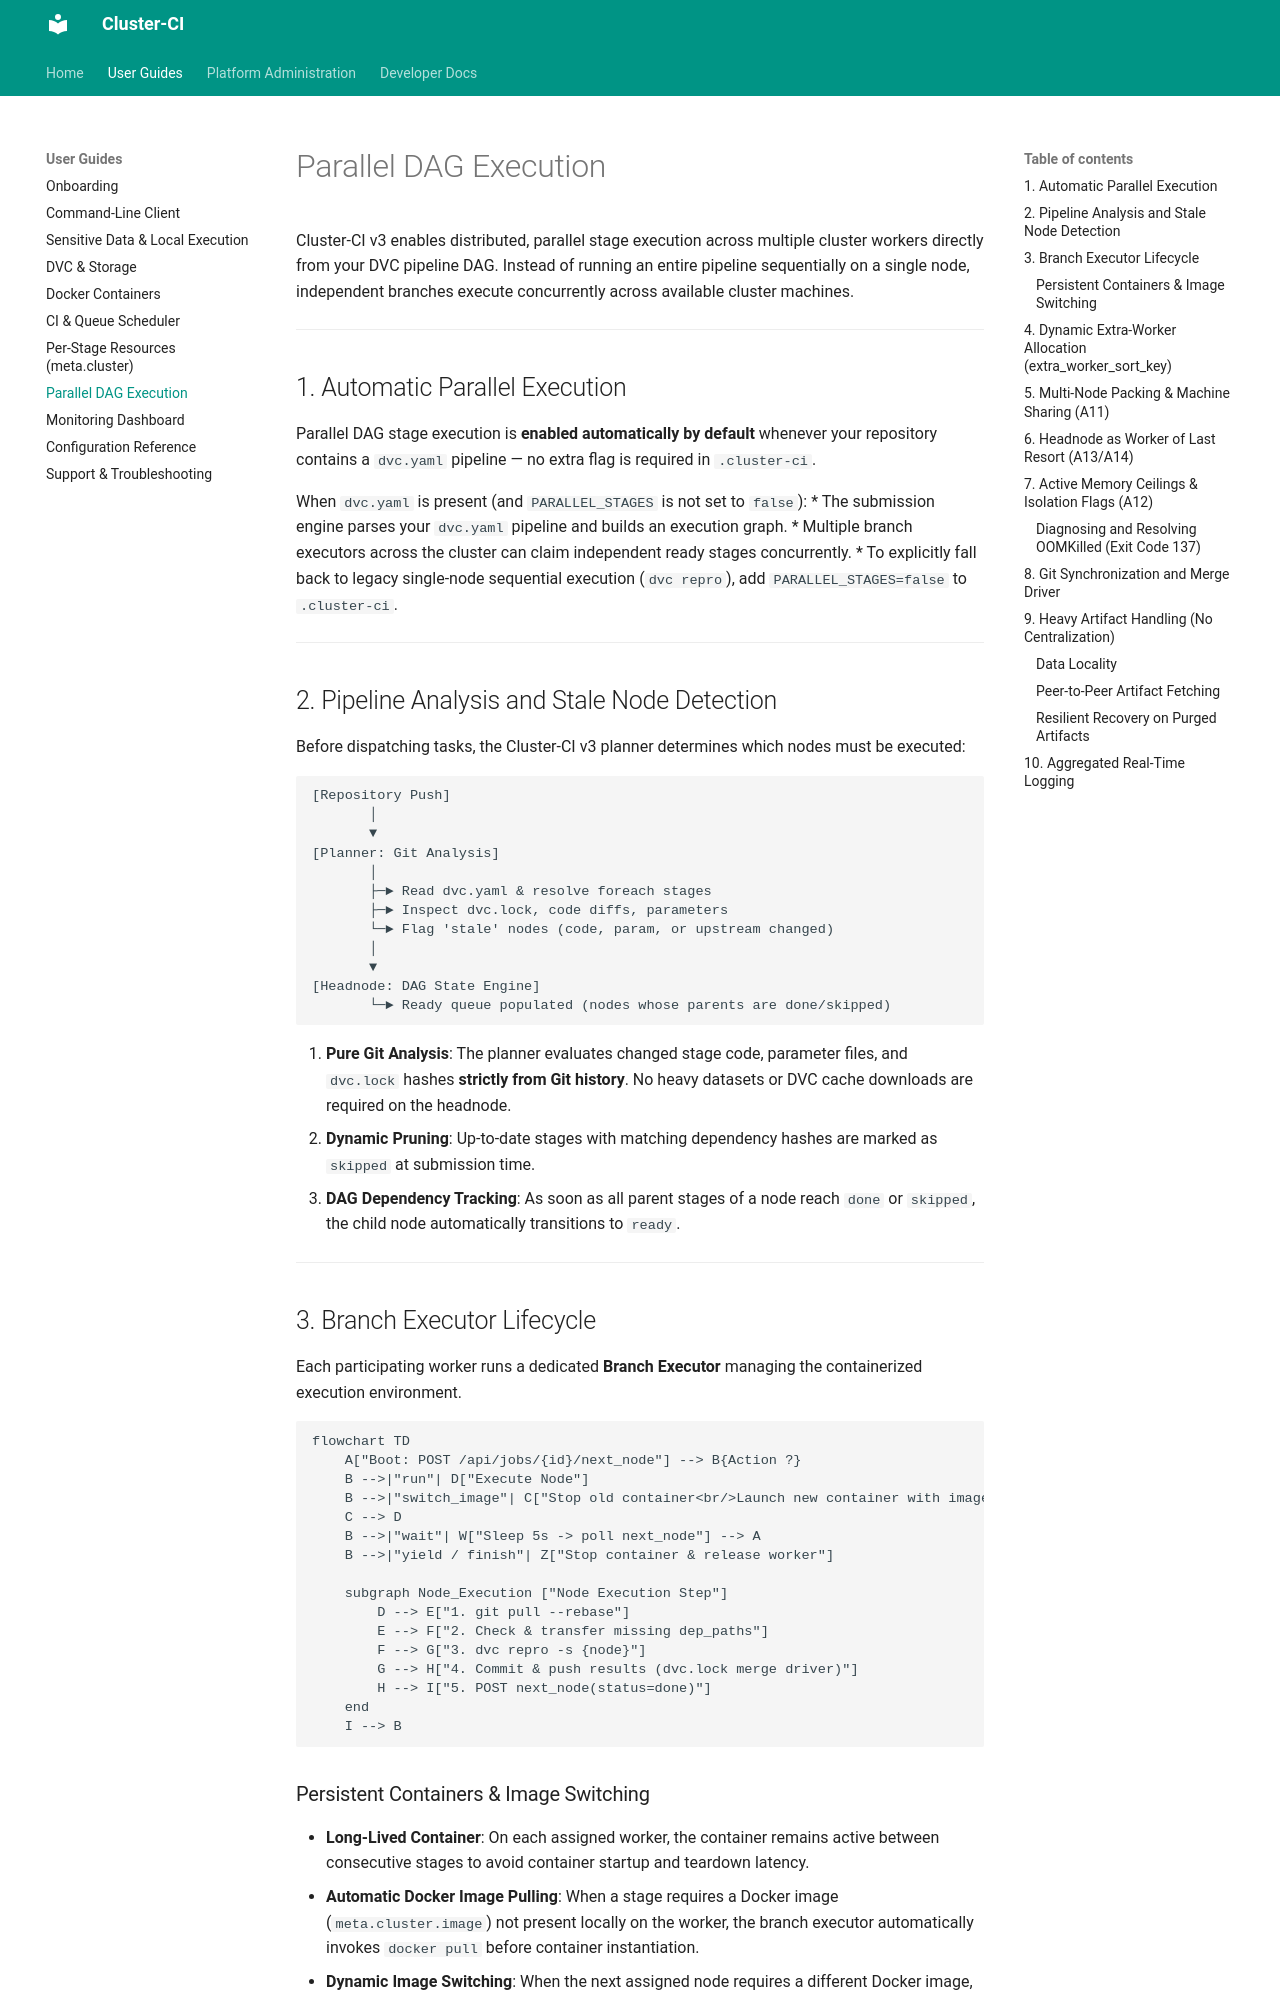

repository: UNIL-DESI/cluster-ci · page: user/parallel_execution/index.html · generator: mkdocs

# Parallel DAG Execution

Cluster-CI v3 enables distributed, parallel stage execution across multiple cluster workers directly from your DVC pipeline DAG. Instead of running an entire pipeline sequentially on a single node, independent branches execute concurrently across available cluster machines.

---

## 1. Automatic Parallel Execution

Parallel DAG stage execution is **enabled automatically by default** whenever your repository contains a `dvc.yaml` pipeline — no extra flag is required in `.cluster-ci`.

When `dvc.yaml` is present (and `PARALLEL_STAGES` is not set to `false`):
* The submission engine parses your `dvc.yaml` pipeline and builds an execution graph.
* Multiple branch executors across the cluster can claim independent ready stages concurrently.
* To explicitly fall back to legacy single-node sequential execution (`dvc repro`), add `PARALLEL_STAGES=false` to `.cluster-ci`.

---

## 2. Pipeline Analysis and Stale Node Detection

Before dispatching tasks, the Cluster-CI v3 planner determines which nodes must be executed:

```
[Repository Push] 
       │
       ▼
[Planner: Git Analysis] 
       │
       ├─► Read dvc.yaml & resolve foreach stages
       ├─► Inspect dvc.lock, code diffs, parameters
       └─► Flag 'stale' nodes (code, param, or upstream changed)
       │
       ▼
[Headnode: DAG State Engine]
       └─► Ready queue populated (nodes whose parents are done/skipped)
```

1. **Pure Git Analysis**: The planner evaluates changed stage code, parameter files, and `dvc.lock` hashes **strictly from Git history**. No heavy datasets or DVC cache downloads are required on the headnode.
2. **Dynamic Pruning**: Up-to-date stages with matching dependency hashes are marked as `skipped` at submission time.
3. **DAG Dependency Tracking**: As soon as all parent stages of a node reach `done` or `skipped`, the child node automatically transitions to `ready`.

---

## 3. Branch Executor Lifecycle

Each participating worker runs a dedicated **Branch Executor** managing the containerized execution environment.

```mermaid
flowchart TD
    A["Boot: POST /api/jobs/{id}/next_node"] --> B{Action ?}
    B -->|"run"| D["Execute Node"]
    B -->|"switch_image"| C["Stop old container<br/>Launch new container with image-specific /home/user volume"]
    C --> D
    B -->|"wait"| W["Sleep 5s -> poll next_node"] --> A
    B -->|"yield / finish"| Z["Stop container & release worker"]
    
    subgraph Node_Execution ["Node Execution Step"]
        D --> E["1. git pull --rebase"]
        E --> F["2. Check & transfer missing dep_paths"]
        F --> G["3. dvc repro -s {node}"]
        G --> H["4. Commit & push results (dvc.lock merge driver)"]
        H --> I["5. POST next_node(status=done)"]
    end
    I --> B
```
